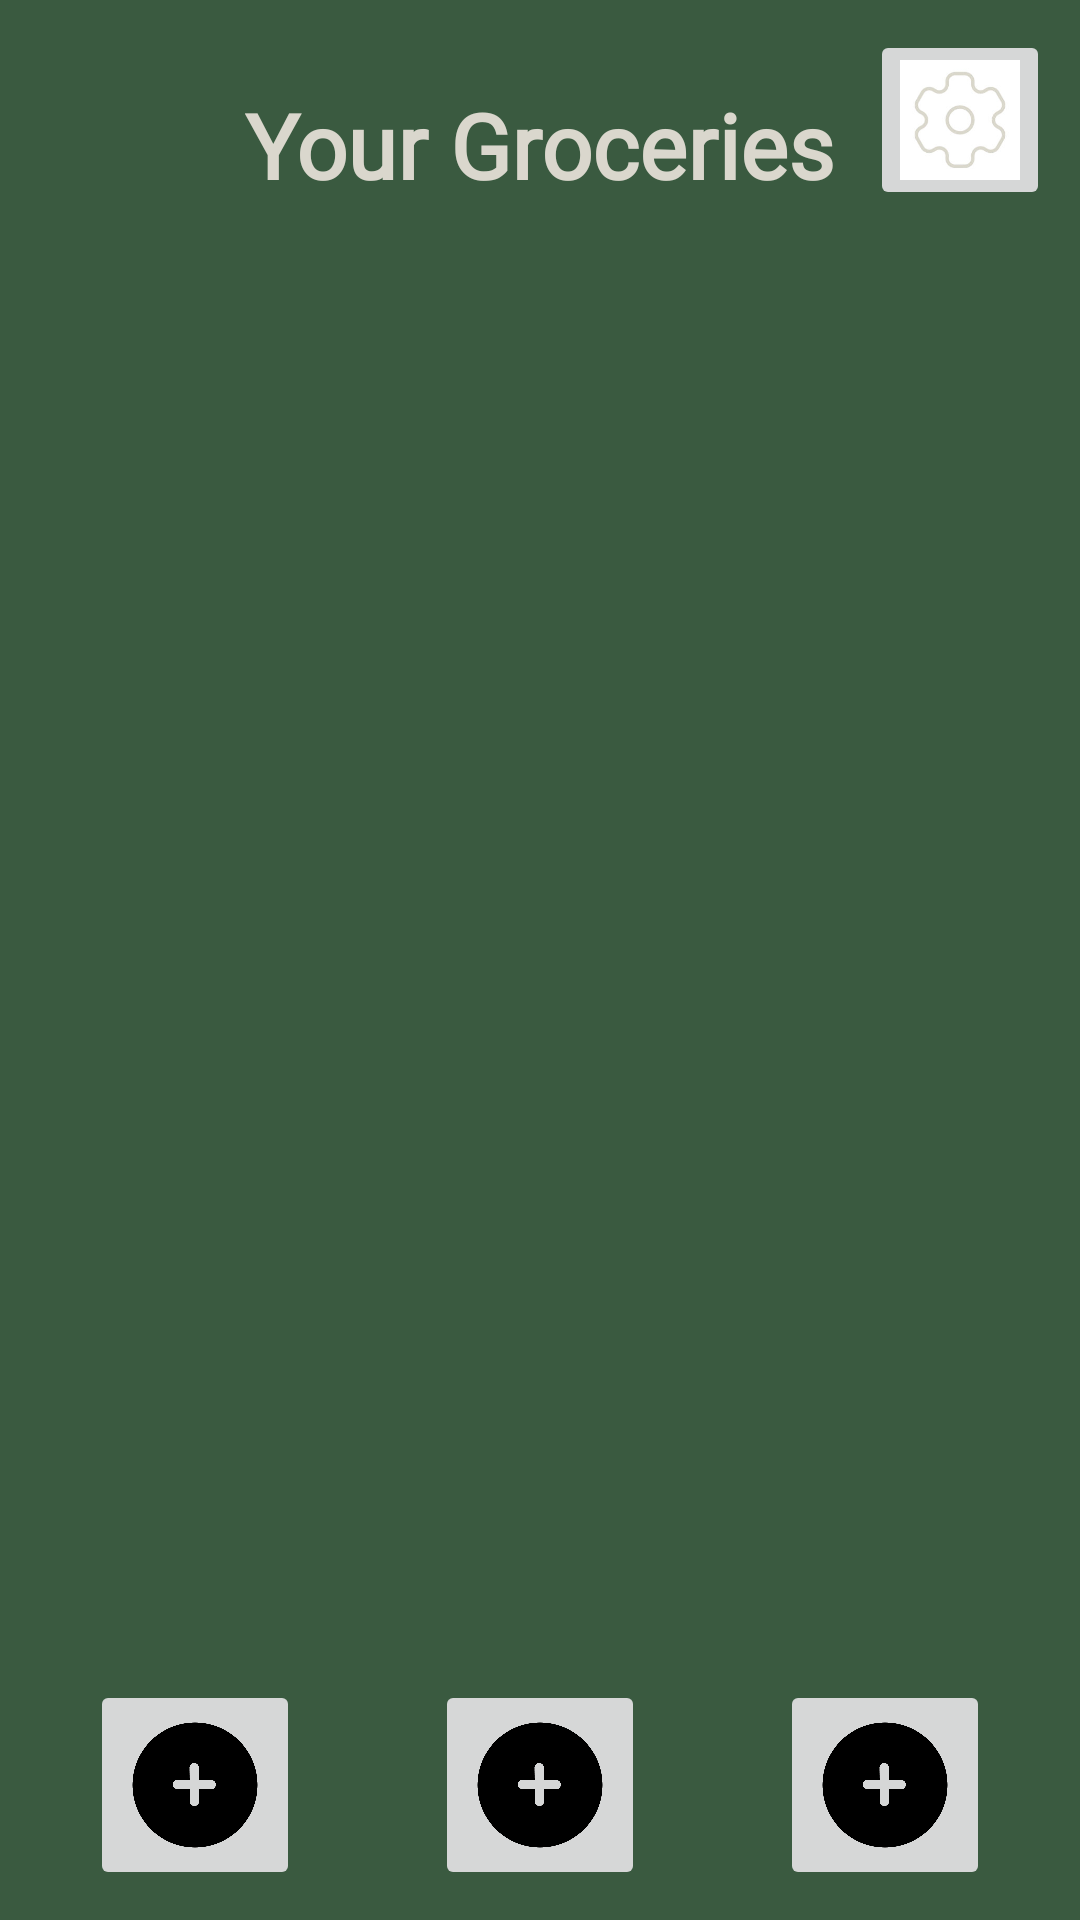

Here is an Android app screen rendered from its layout file. Give the layout XML and the strings, colors and styles it references.
<!-- AndroidManifest.xml: application theme Theme.GroceryBuddy -->
<!-- res/layout/activity_main.xml -->
<?xml version="1.0" encoding="utf-8"?>
<androidx.constraintlayout.widget.ConstraintLayout xmlns:android="http://schemas.android.com/apk/res/android"
    xmlns:app="http://schemas.android.com/apk/res-auto"
    xmlns:tools="http://schemas.android.com/tools"
    android:layout_width="match_parent"
    android:layout_height="match_parent"
    android:background="#3A5A40"
    tools:context=".MainActivity">

    <androidx.constraintlayout.widget.ConstraintLayout
        android:id="@+id/containerFragment"
        android:layout_width="0dp"
        android:layout_height="0dp"
        android:layout_marginTop="40dp"
        android:layout_marginBottom="20dp"
        app:layout_constraintBottom_toTopOf="@+id/listView_imageButton"
        app:layout_constraintEnd_toEndOf="parent"
        app:layout_constraintStart_toStartOf="parent"
        app:layout_constraintTop_toBottomOf="@+id/title">

    </androidx.constraintlayout.widget.ConstraintLayout>

    <ImageButton
        android:id="@+id/listView_imageButton"
        android:layout_width="70dp"
        android:layout_height="70dp"
        android:layout_marginStart="30dp"
        android:layout_marginBottom="10dp"
        android:scaleType="centerCrop"
        app:layout_constraintBottom_toBottomOf="parent"
        app:layout_constraintStart_toStartOf="parent"
        app:srcCompat="@drawable/plus" />

    <ImageButton
        android:id="@+id/addItemView_imageButton"
        android:layout_width="70dp"
        android:layout_height="70dp"
        android:layout_marginStart="10dp"
        android:layout_marginEnd="10dp"
        android:layout_marginBottom="10dp"
        android:scaleType="centerCrop"
        app:layout_constraintBottom_toBottomOf="parent"
        app:layout_constraintEnd_toStartOf="@+id/scanView_imageButton"
        app:layout_constraintStart_toEndOf="@+id/listView_imageButton"
        app:srcCompat="@drawable/plus" />

    <TextView
        android:id="@+id/title"
        android:layout_width="wrap_content"
        android:layout_height="wrap_content"
        android:layout_marginStart="10dp"
        android:layout_marginTop="28dp"
        android:layout_marginEnd="10dp"
        android:fontFamily="@font/lora"
        android:text="@string/your_groceries"
        android:textColor="#DAD7CD"
        android:textSize="30dp"
        android:textStyle="bold"
        app:layout_constraintEnd_toEndOf="parent"
        app:layout_constraintStart_toStartOf="parent"
        app:layout_constraintTop_toTopOf="parent" />

    <ImageButton
        android:id="@+id/settings"
        android:layout_width="60dp"
        android:layout_height="60dp"
        android:layout_marginTop="10dp"
        android:layout_marginEnd="10dp"
        android:scaleType="centerCrop"
        app:layout_constraintEnd_toEndOf="parent"
        app:layout_constraintTop_toTopOf="parent"
        app:srcCompat="@drawable/settings" />

    <ImageButton
        android:id="@+id/scanView_imageButton"
        android:layout_width="70dp"
        android:layout_height="70dp"
        android:layout_marginEnd="30dp"
        android:layout_marginBottom="10dp"
        android:scaleType="centerCrop"
        app:layout_constraintBottom_toBottomOf="parent"
        app:layout_constraintEnd_toEndOf="parent"
        app:srcCompat="@drawable/plus" />

</androidx.constraintlayout.widget.ConstraintLayout>
<!-- resources referenced by this layout -->
<resources>
  <!-- drawable plus: png bitmap (drawable-v24, 16524 bytes) -->
  <!-- drawable settings: jpg bitmap (drawable-v24, 4697 bytes) -->
  <string name="your_groceries">Your Groceries</string>
  <style name="Theme.GroceryBuddy" parent="Theme.MaterialComponents.DayNight.NoActionBar">
          
          <item name="colorPrimary">@color/purple_500</item>
          <item name="colorPrimaryVariant">@color/purple_700</item>
          <item name="colorOnPrimary">@color/white</item>
          
          <item name="colorSecondary">@color/teal_200</item>
          <item name="colorSecondaryVariant">@color/teal_700</item>
          <item name="colorOnSecondary">@color/black</item>
          
          <item name="android:statusBarColor">?attr/colorPrimaryVariant</item>
          
      </style>
  <!-- not gathered from this repository: default colours our renderer supplied (Android Studio template values) -->
  <color name="purple_500">#FF6200EE</color>
  <color name="purple_700">#FF3700B3</color>
  <color name="teal_200">#FF03DAC5</color>
  <color name="teal_700">#FF018786</color>
  <color name="black">#FF000000</color>
  <color name="white">#FFFFFFFF</color>
</resources>
